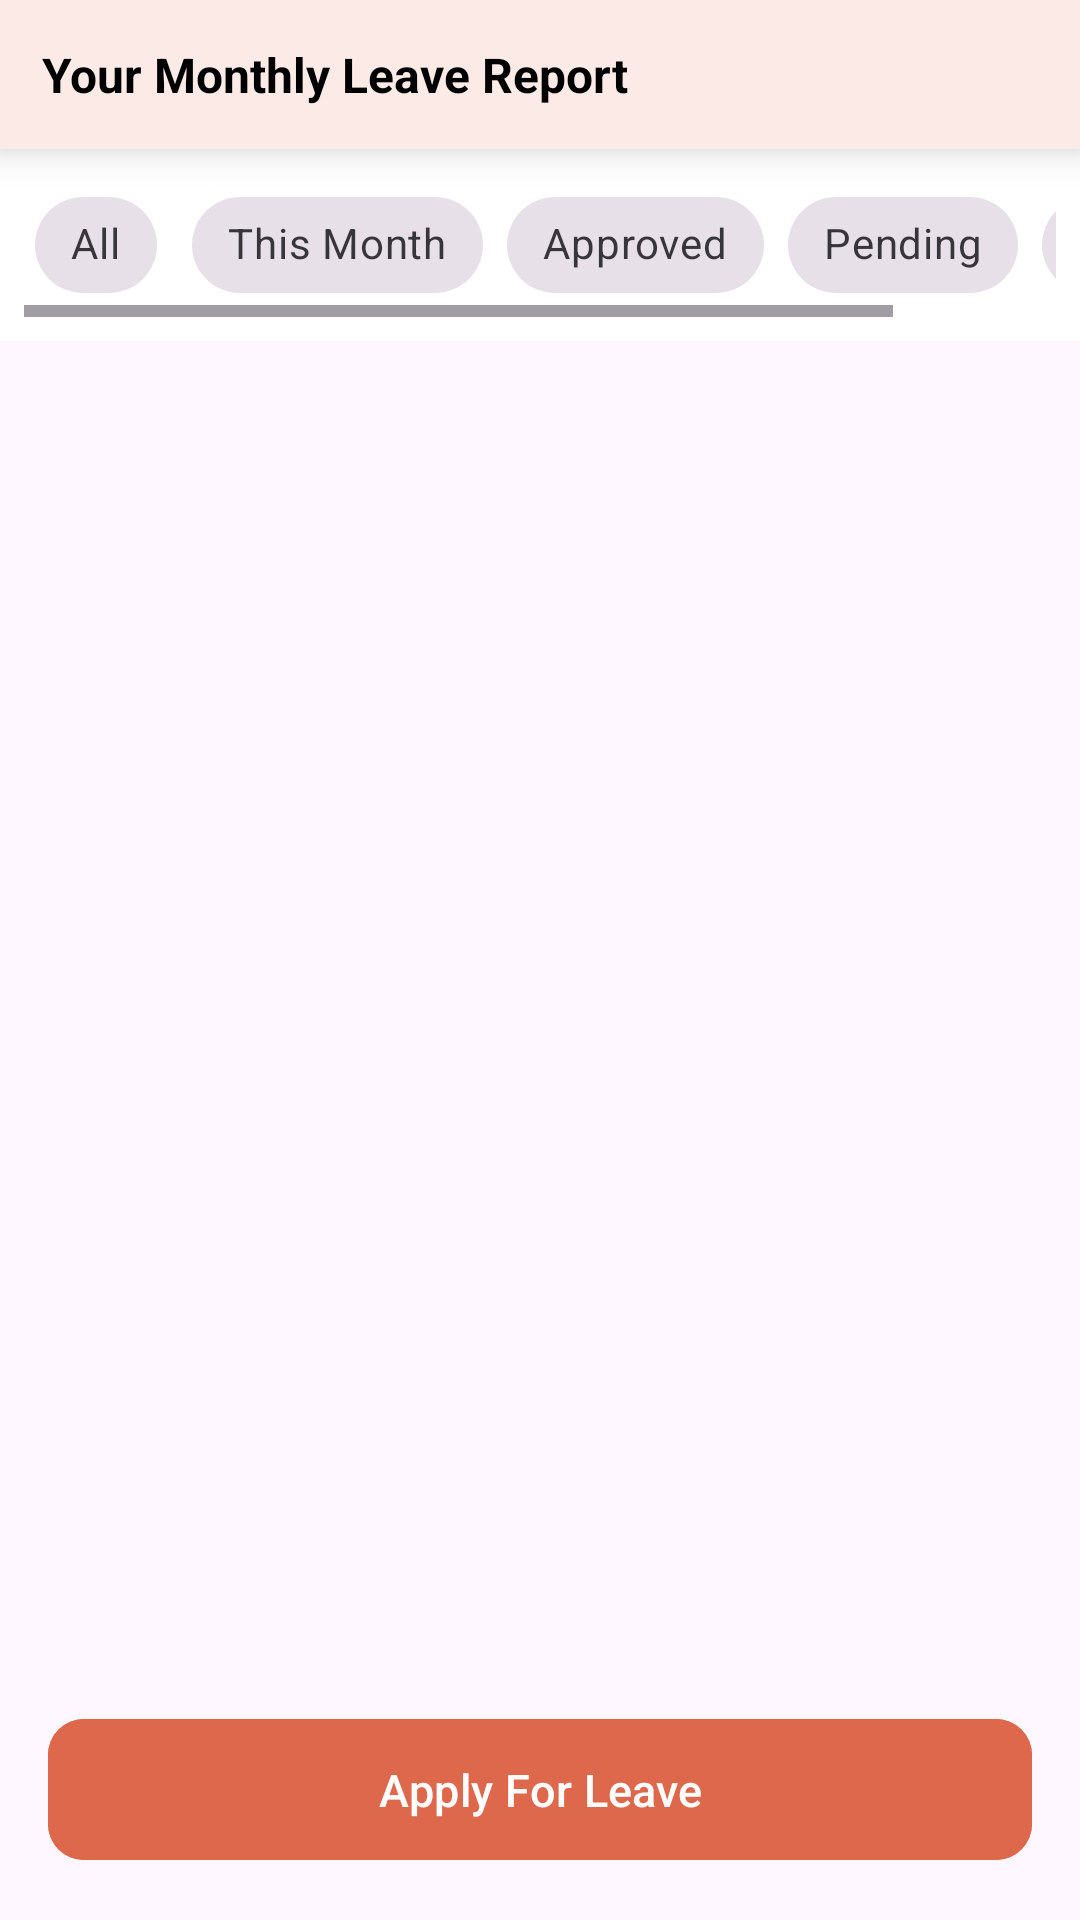

Reconstruct the res/layout file that produces this screen, plus the resources it refers to.
<!-- AndroidManifest.xml: application theme Theme.TeamSuite -->
<!-- res/layout/fragment_employee_leave.xml -->
<?xml version="1.0" encoding="utf-8"?>
<FrameLayout xmlns:android="http://schemas.android.com/apk/res/android"
    xmlns:app="http://schemas.android.com/apk/res-auto"
    xmlns:tools="http://schemas.android.com/tools"
    android:layout_width="match_parent"
    android:layout_height="match_parent"
    tools:context=".fragments.employee.EmployeeLeaveFragment">

    <androidx.constraintlayout.widget.ConstraintLayout
        android:layout_width="match_parent"
        android:layout_height="match_parent">

        <TextView
            android:id="@+id/txtLeaveTitle"
            android:layout_width="match_parent"
            android:layout_height="wrap_content"
            android:background="@color/white"
            android:backgroundTint="@color/employee_title"
            android:elevation="@dimen/employee_title_elevation"
            android:padding="@dimen/employee_title_padding"
            android:text="@string/your_leave_report"
            android:textColor="@color/black"
            android:textSize="@dimen/employee_title_size"
            android:textStyle="bold"
            app:layout_constraintEnd_toEndOf="parent"
            app:layout_constraintStart_toStartOf="parent"
            app:layout_constraintTop_toTopOf="parent"
            tools:ignore="MissingConstraints" />

        
        <HorizontalScrollView
            android:id="@+id/filterScroll"
            android:layout_width="@dimen/no_width"
            android:layout_height="wrap_content"
            android:background="@color/white"
            android:padding="8dp"
            app:layout_constraintEnd_toEndOf="parent"
            app:layout_constraintStart_toStartOf="parent"
            app:layout_constraintTop_toBottomOf="@id/txtLeaveTitle">

            <com.google.android.material.chip.ChipGroup
                android:id="@+id/chipGroupFilters"
                android:layout_width="wrap_content"
                android:layout_height="wrap_content"
                app:chipSpacing="8dp"
                app:singleSelection="true">

                <com.google.android.material.chip.Chip
                    android:id="@+id/chipAll"
                    style="@style/Widget.MaterialComponents.Chip.Choice"
                    android:layout_width="wrap_content"
                    android:layout_height="wrap_content"
                    android:checkable="true"
                    android:text="@string/all" />

                <com.google.android.material.chip.Chip
                    android:id="@+id/chipMonth"
                    style="@style/Widget.MaterialComponents.Chip.Choice"
                    android:layout_width="wrap_content"
                    android:layout_height="wrap_content"
                    android:checkable="true"
                    android:text="@string/this_month" />

                <com.google.android.material.chip.Chip
                    android:id="@+id/chipApproved"
                    style="@style/Widget.MaterialComponents.Chip.Choice"
                    android:layout_width="wrap_content"
                    android:layout_height="wrap_content"
                    android:checkable="true"
                    android:text="@string/approved" />

                <com.google.android.material.chip.Chip
                    android:id="@+id/chipPending"
                    style="@style/Widget.MaterialComponents.Chip.Choice"
                    android:layout_width="wrap_content"
                    android:layout_height="wrap_content"
                    android:checkable="true"
                    android:text="@string/pending" />

                <com.google.android.material.chip.Chip
                    android:id="@+id/chipRejected"
                    style="@style/Widget.MaterialComponents.Chip.Choice"
                    android:layout_width="wrap_content"
                    android:layout_height="wrap_content"
                    android:checkable="true"
                    android:text="@string/rejected" />

            </com.google.android.material.chip.ChipGroup>
        </HorizontalScrollView>

        <androidx.recyclerview.widget.RecyclerView
            android:id="@+id/rvLeaveReport"
            android:layout_width="@dimen/no_width"
            android:layout_height="@dimen/no_height"
            android:clipToPadding="false"
            android:padding="@dimen/rv_padding"
            app:layoutManager="androidx.recyclerview.widget.LinearLayoutManager"
            app:layout_constraintBottom_toTopOf="@id/btnApplyLeave"
            app:layout_constraintEnd_toEndOf="parent"
            app:layout_constraintStart_toStartOf="parent"
            app:layout_constraintTop_toBottomOf="@+id/filterScroll" />

        <com.google.android.material.button.MaterialButton
            android:id="@+id/btnApplyLeave"
            android:layout_width="@dimen/no_width"
            android:layout_height="@dimen/add_emp_btn_height"
            android:layout_marginLeft="@dimen/common_margin"
            android:layout_marginTop="@dimen/add_emp_top_margin"
            android:layout_marginRight="@dimen/common_margin"
            android:layout_marginBottom="@dimen/common_margin"
            android:backgroundTint="@color/add_emp_btn"
            android:text="@string/apply_for_leave"
            android:textAllCaps="false"
            android:textColor="@android:color/white"
            android:textSize="@dimen/common_text_size"
            app:cornerRadius="@dimen/card_radius"
            app:layout_constraintBottom_toBottomOf="parent"
            app:layout_constraintEnd_toEndOf="parent"
            app:layout_constraintHorizontal_bias="0.0"
            app:layout_constraintStart_toStartOf="parent"
            app:layout_constraintVertical_bias="0.973" />

    </androidx.constraintlayout.widget.ConstraintLayout>

</FrameLayout>
<!-- resources referenced by this layout -->
<resources>
  <color name="add_emp_btn">#DE684B</color>
  <color name="black">#FF000000</color>
  <color name="employee_title">#FBEAE6</color>
  <color name="white">#FFFFFF</color>
  <dimen name="add_emp_btn_height">55dp</dimen>
  <dimen name="add_emp_top_margin">24dp</dimen>
  <dimen name="card_radius">12dp</dimen>
  <dimen name="common_margin">16dp</dimen>
  <dimen name="common_text_size">15sp</dimen>
  <dimen name="employee_title_elevation">8dp</dimen>
  <dimen name="employee_title_padding">14dp</dimen>
  <dimen name="employee_title_size">16sp</dimen>
  <dimen name="no_height">0dp</dimen>
  <dimen name="no_width">0dp</dimen>
  <dimen name="rv_padding">12dp</dimen>
  <string name="all">All</string>
  <string name="apply_for_leave">Apply For Leave</string>
  <string name="approved">Approved</string>
  <string name="pending">Pending</string>
  <string name="rejected">Rejected</string>
  <string name="this_month">This Month</string>
  <string name="your_leave_report">Your Monthly Leave Report</string>
  <style name="Theme.TeamSuite" parent="Theme.Material3.DayNight.NoActionBar">
          
          <item name="colorPrimary">@color/purple_500</item>
          <item name="colorPrimaryVariant">@color/purple_700</item>
          <item name="colorOnPrimary">@color/white</item>
          
          <item name="colorSecondary">@color/teal_200</item>
          <item name="colorSecondaryVariant">@color/teal_700</item>
          <item name="colorOnSecondary">@color/black</item>
          
          <item name="android:statusBarColor">?attr/colorPrimaryVariant</item>
          
      </style>
  <color name="purple_500">#FF6200EE</color>
  <color name="purple_700">#FF3700B3</color>
  <color name="teal_200">#FF03DAC5</color>
  <color name="teal_700">#FF018786</color>
</resources>
